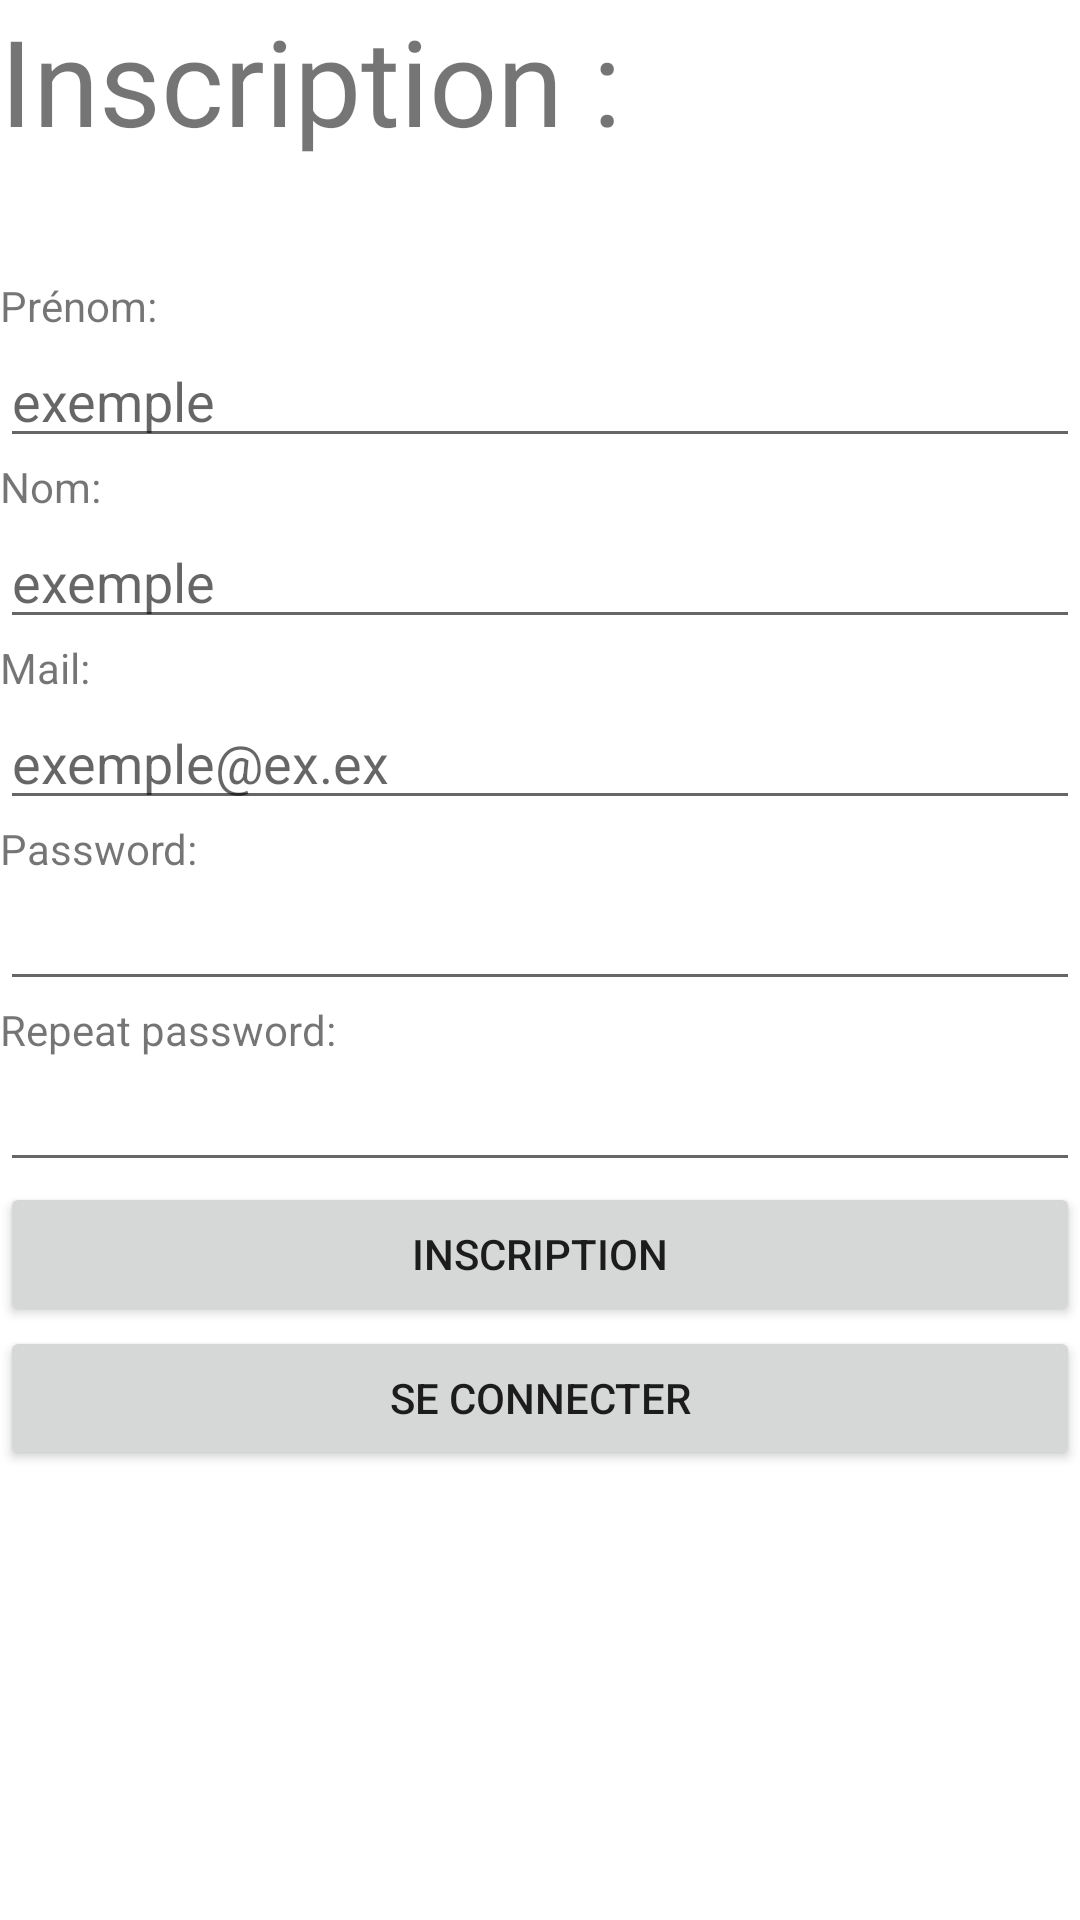

Layout XML and referenced resources for this Android screen:
<!-- AndroidManifest.xml: application theme Theme.ProcessimProject -->
<!-- res/layout/activity_register.xml -->
<?xml version="1.0" encoding="utf-8"?>
<LinearLayout xmlns:android="http://schemas.android.com/apk/res/android"
    xmlns:app="http://schemas.android.com/apk/res-auto"
    xmlns:tools="http://schemas.android.com/tools"
    android:layout_width="match_parent"
    android:layout_height="match_parent"
    android:layout_gravity="center"
    android:orientation="vertical"
    tools:context=".app.RegisterActivity">
    <TextView
        android:layout_width="wrap_content"
        android:layout_height="wrap_content"
        android:text="Inscription :"
        android:textSize="40dp"
        android:layout_marginBottom="20dp"/>
    <TextView
        android:id="@+id/error_msg"
        android:layout_width="match_parent"
        android:layout_height="wrap_content"
        android:textAlignment="center"
        android:textColor="@color/red" />

    <TextView
        android:layout_width="match_parent"
        android:layout_height="wrap_content"
        android:text="Prénom:">
    </TextView>
    <EditText
        android:layout_width="match_parent"
        android:layout_height="wrap_content"
        android:id="@+id/et_register_firstname"
        android:inputType="text"
        android:hint="exemple">
    </EditText>
    <TextView
        android:layout_width="match_parent"
        android:layout_height="wrap_content"
        android:text="Nom:">
    </TextView>
    <EditText
        android:layout_width="match_parent"
        android:layout_height="wrap_content"
        android:id="@+id/et_register_lastname"
        android:inputType="text"
        android:hint="exemple">
    </EditText>
    <TextView
        android:layout_width="match_parent"
        android:layout_height="wrap_content"
        android:text="Mail:">
    </TextView>
    <EditText
        android:layout_width="match_parent"
        android:layout_height="wrap_content"
        android:id="@+id/et_register_mail"
        android:inputType="textEmailAddress"
        android:hint="exemple@ex.ex">
    </EditText>
    <TextView
        android:layout_width="match_parent"
        android:layout_height="wrap_content"
        android:text="Password:">
    </TextView>
    <EditText
        android:layout_width="match_parent"
        android:layout_height="wrap_content"
        android:id="@+id/et_register_password"
        android:inputType="textPassword"
        >
    </EditText>
    <TextView
        android:layout_width="match_parent"
        android:layout_height="wrap_content"
        android:text="Repeat password:">
    </TextView>
    <EditText
        android:layout_width="match_parent"
        android:layout_height="wrap_content"
        android:id="@+id/et_register_password2"
        android:inputType="textPassword"
        >
    </EditText>
    <Button
        android:layout_width="match_parent"
        android:layout_height="wrap_content"
        android:id="@+id/bt_register_register"
        android:text="Inscription"
        android:onClick="onRegisterClickManager"
        tools:ignore="onClick"/>
    <Button
        android:layout_width="match_parent"
        android:layout_height="wrap_content"
        android:id="@+id/bt_register_toLogin"
        android:text="Se connecter"
        android:onClick="onRegisterClickManager"
        tools:ignore="onClick"/>

</LinearLayout>
<!-- resources referenced by this layout -->
<resources>
  <color name="red">#CC1100</color>
  <style name="Theme.ProcessimProject" parent="Theme.MaterialComponents.DayNight.DarkActionBar">
          
          <item name="colorPrimary">@color/purple_500</item>
          <item name="colorPrimaryVariant">@color/purple_700</item>
          <item name="colorOnPrimary">@color/white</item>
          
          <item name="colorSecondary">@color/teal_200</item>
          <item name="colorSecondaryVariant">@color/teal_700</item>
          <item name="colorOnSecondary">@color/black</item>
          
          <item name="android:statusBarColor" tools:targetApi="l">?attr/colorPrimaryVariant</item>
          
      </style>
  <color name="purple_500">#845ef7</color>
  <color name="purple_700">#FF3700B3</color>
  <color name="white">#FFFFFFFF</color>
  <color name="teal_200">#FF03DAC5</color>
  <color name="teal_700">#FF018786</color>
  <color name="black">#FF000000</color>
</resources>
